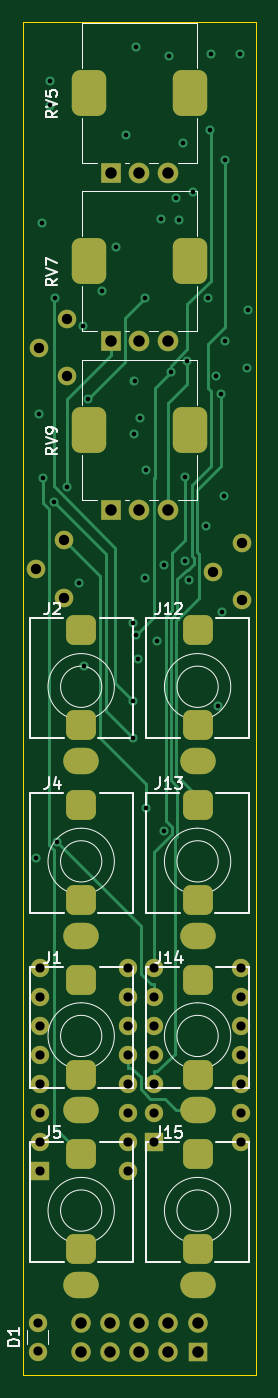
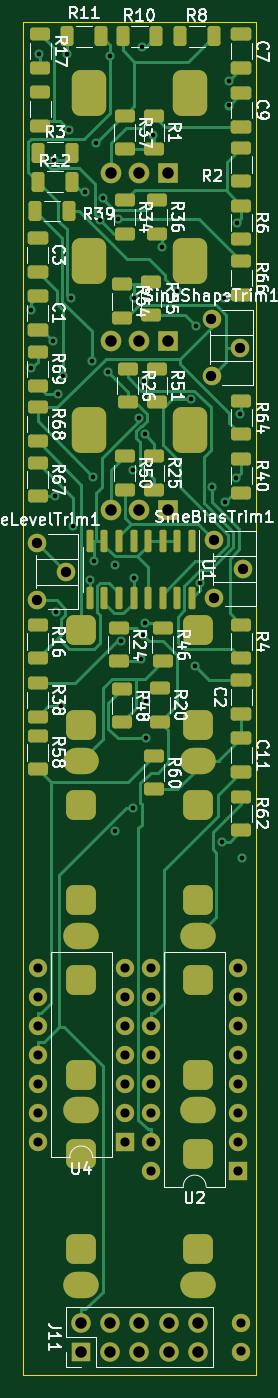
Circuit board: 13 layer files. Board 20.3 x 118.1 mm.
- bottom_copper: as3340_no_mux-B_Cu.gbr (33512 bytes)
- bottom_mask: as3340_no_mux-B_Mask.gbr (8106 bytes)
- paste: as3340_no_mux-B_Paste.gbr (4844 bytes)
- bottom_silk: as3340_no_mux-B_Silkscreen.gbr (103405 bytes)
- outline: as3340_no_mux-Edge_Cuts.gbr (690 bytes)
- top_copper: as3340_no_mux-F_Cu.gbr (14653 bytes)
- top_mask: as3340_no_mux-F_Mask.gbr (4263 bytes)
- paste: as3340_no_mux-F_Paste.gbr (456 bytes)
- top_silk: as3340_no_mux-F_Silkscreen.gbr (18270 bytes)
- inner_copper: as3340_no_mux-In1_Cu.gbr (18380 bytes)
- inner_copper: as3340_no_mux-In2_Cu.gbr (18481 bytes)
- drill: as3340_no_mux-NPTH.drl (268 bytes)
- drill: as3340_no_mux-PTH.drl (3800 bytes)

=== bottom_copper: as3340_no_mux-B_Cu.gbr (33512 bytes, source omitted) ===
=== bottom_mask: as3340_no_mux-B_Mask.gbr (8106 bytes, source omitted) ===
=== paste: as3340_no_mux-B_Paste.gbr ===
%TF.GenerationSoftware,KiCad,Pcbnew,7.0.1*%
%TF.CreationDate,2023-06-11T21:55:06-04:00*%
%TF.ProjectId,as3340_no_mux,61733333-3430-45f6-9e6f-5f6d75782e6b,rev?*%
%TF.SameCoordinates,Original*%
%TF.FileFunction,Paste,Bot*%
%TF.FilePolarity,Positive*%
%FSLAX46Y46*%
G04 Gerber Fmt 4.6, Leading zero omitted, Abs format (unit mm)*
G04 Created by KiCad (PCBNEW 7.0.1) date 2023-06-11 21:55:06*
%MOMM*%
%LPD*%
G01*
G04 APERTURE LIST*
G04 Aperture macros list*
%AMRoundRect*
0 Rectangle with rounded corners*
0 $1 Rounding radius*
0 $2 $3 $4 $5 $6 $7 $8 $9 X,Y pos of 4 corners*
0 Add a 4 corners polygon primitive as box body*
4,1,4,$2,$3,$4,$5,$6,$7,$8,$9,$2,$3,0*
0 Add four circle primitives for the rounded corners*
1,1,$1+$1,$2,$3*
1,1,$1+$1,$4,$5*
1,1,$1+$1,$6,$7*
1,1,$1+$1,$8,$9*
0 Add four rect primitives between the rounded corners*
20,1,$1+$1,$2,$3,$4,$5,0*
20,1,$1+$1,$4,$5,$6,$7,0*
20,1,$1+$1,$6,$7,$8,$9,0*
20,1,$1+$1,$8,$9,$2,$3,0*%
G04 Aperture macros list end*
%ADD10RoundRect,0.250000X-0.625000X0.312500X-0.625000X-0.312500X0.625000X-0.312500X0.625000X0.312500X0*%
%ADD11RoundRect,0.250000X0.312500X0.625000X-0.312500X0.625000X-0.312500X-0.625000X0.312500X-0.625000X0*%
%ADD12RoundRect,0.250000X-0.650000X0.325000X-0.650000X-0.325000X0.650000X-0.325000X0.650000X0.325000X0*%
%ADD13RoundRect,0.250000X0.650000X-0.325000X0.650000X0.325000X-0.650000X0.325000X-0.650000X-0.325000X0*%
%ADD14RoundRect,0.150000X-0.150000X0.825000X-0.150000X-0.825000X0.150000X-0.825000X0.150000X0.825000X0*%
G04 APERTURE END LIST*
D10*
%TO.C,R69*%
X196850000Y-59305000D03*
X196850000Y-62230000D03*
%TD*%
%TO.C,R68*%
X196850000Y-64131000D03*
X196850000Y-67056000D03*
%TD*%
%TO.C,R67*%
X196850000Y-68957000D03*
X196850000Y-71882000D03*
%TD*%
%TO.C,R66*%
X179070000Y-51369500D03*
X179070000Y-54294500D03*
%TD*%
%TO.C,R64*%
X179070000Y-63561500D03*
X179070000Y-66486500D03*
%TD*%
%TO.C,R62*%
X179070000Y-98105500D03*
X179070000Y-101030500D03*
%TD*%
%TO.C,R60*%
X186690000Y-94549500D03*
X186690000Y-97474500D03*
%TD*%
%TO.C,R58*%
X196850000Y-92771500D03*
X196850000Y-95696500D03*
%TD*%
%TO.C,R55*%
X186944000Y-53147500D03*
X186944000Y-56072500D03*
%TD*%
%TO.C,R54*%
X189484000Y-53401500D03*
X189484000Y-56326500D03*
%TD*%
%TO.C,R51*%
X186436000Y-60767500D03*
X186436000Y-63692500D03*
%TD*%
%TO.C,R50*%
X189230000Y-68387500D03*
X189230000Y-71312500D03*
%TD*%
%TO.C,R48*%
X189484000Y-88707500D03*
X189484000Y-91632500D03*
%TD*%
%TO.C,R46*%
X185928000Y-83373500D03*
X185928000Y-86298500D03*
%TD*%
%TO.C,R40*%
X179070000Y-71566500D03*
X179070000Y-68641500D03*
%TD*%
D11*
%TO.C,R39*%
X194117500Y-46990000D03*
X197042500Y-46990000D03*
%TD*%
D10*
%TO.C,R38*%
X196850000Y-88199500D03*
X196850000Y-91124500D03*
%TD*%
%TO.C,R37*%
X189230000Y-38669500D03*
X189230000Y-41594500D03*
%TD*%
%TO.C,R36*%
X186436000Y-46035500D03*
X186436000Y-48960500D03*
%TD*%
%TO.C,R34*%
X189230000Y-46035500D03*
X189230000Y-48960500D03*
%TD*%
%TO.C,R26*%
X188976000Y-60767500D03*
X188976000Y-63692500D03*
%TD*%
%TO.C,R25*%
X186690000Y-68387500D03*
X186690000Y-71312500D03*
%TD*%
%TO.C,R24*%
X189776000Y-83373500D03*
X189776000Y-86298500D03*
%TD*%
%TO.C,R20*%
X186182000Y-88646000D03*
X186182000Y-91571000D03*
%TD*%
%TO.C,R19*%
X196596000Y-36637500D03*
X196596000Y-39562500D03*
%TD*%
%TO.C,R17*%
X196596000Y-34482500D03*
X196596000Y-31557500D03*
%TD*%
%TO.C,R16*%
X196850000Y-83119500D03*
X196850000Y-86044500D03*
%TD*%
D11*
%TO.C,R12*%
X196788500Y-44450000D03*
X193863500Y-44450000D03*
%TD*%
%TO.C,R11*%
X191323500Y-31750000D03*
X194248500Y-31750000D03*
%TD*%
%TO.C,R10*%
X189422500Y-31750000D03*
X186497500Y-31750000D03*
%TD*%
%TO.C,R8*%
X184404000Y-31750000D03*
X181479000Y-31750000D03*
%TD*%
D10*
%TO.C,R6*%
X179070000Y-46543500D03*
X179070000Y-49468500D03*
%TD*%
%TO.C,R4*%
X179070000Y-83119500D03*
X179070000Y-86044500D03*
%TD*%
D11*
%TO.C,R3*%
X196788500Y-41910000D03*
X193863500Y-41910000D03*
%TD*%
D10*
%TO.C,R2*%
X179070000Y-41463500D03*
X179070000Y-44388500D03*
%TD*%
%TO.C,R1*%
X186690000Y-38669500D03*
X186690000Y-41594500D03*
%TD*%
D12*
%TO.C,C11*%
X179070000Y-93013000D03*
X179070000Y-95963000D03*
%TD*%
%TO.C,C9*%
X179070000Y-36674000D03*
X179070000Y-39624000D03*
%TD*%
%TO.C,C7*%
X179070000Y-31545000D03*
X179070000Y-34495000D03*
%TD*%
%TO.C,C3*%
X196850000Y-49325000D03*
X196850000Y-52275000D03*
%TD*%
D13*
%TO.C,C2*%
X179070000Y-90883000D03*
X179070000Y-87933000D03*
%TD*%
D12*
%TO.C,C1*%
X196850000Y-54405000D03*
X196850000Y-57355000D03*
%TD*%
D14*
%TO.C,U1*%
X183388000Y-80772000D03*
X184658000Y-80772000D03*
X185928000Y-80772000D03*
X187198000Y-80772000D03*
X188468000Y-80772000D03*
X189738000Y-80772000D03*
X191008000Y-80772000D03*
X192278000Y-80772000D03*
X192278000Y-75822000D03*
X191008000Y-75822000D03*
X189738000Y-75822000D03*
X188468000Y-75822000D03*
X187198000Y-75822000D03*
X185928000Y-75822000D03*
X184658000Y-75822000D03*
X183388000Y-75822000D03*
%TD*%
M02*

=== bottom_silk: as3340_no_mux-B_Silkscreen.gbr (103405 bytes, source omitted) ===
=== outline: as3340_no_mux-Edge_Cuts.gbr ===
%TF.GenerationSoftware,KiCad,Pcbnew,7.0.1*%
%TF.CreationDate,2023-06-11T21:55:06-04:00*%
%TF.ProjectId,as3340_no_mux,61733333-3430-45f6-9e6f-5f6d75782e6b,rev?*%
%TF.SameCoordinates,Original*%
%TF.FileFunction,Profile,NP*%
%FSLAX46Y46*%
G04 Gerber Fmt 4.6, Leading zero omitted, Abs format (unit mm)*
G04 Created by KiCad (PCBNEW 7.0.1) date 2023-06-11 21:55:06*
%MOMM*%
%LPD*%
G01*
G04 APERTURE LIST*
%TA.AperFunction,Profile*%
%ADD10C,0.100000*%
%TD*%
G04 APERTURE END LIST*
D10*
X177800000Y-30480000D02*
X177800000Y-148590000D01*
X198120000Y-30480000D02*
X198120000Y-148590000D01*
X198120000Y-30480000D02*
X177800000Y-30480000D01*
X198120000Y-148590000D02*
X177800000Y-148590000D01*
M02*

=== top_copper: as3340_no_mux-F_Cu.gbr (14653 bytes, source omitted) ===
=== top_mask: as3340_no_mux-F_Mask.gbr ===
%TF.GenerationSoftware,KiCad,Pcbnew,7.0.1*%
%TF.CreationDate,2023-06-11T21:55:06-04:00*%
%TF.ProjectId,as3340_no_mux,61733333-3430-45f6-9e6f-5f6d75782e6b,rev?*%
%TF.SameCoordinates,Original*%
%TF.FileFunction,Soldermask,Top*%
%TF.FilePolarity,Negative*%
%FSLAX46Y46*%
G04 Gerber Fmt 4.6, Leading zero omitted, Abs format (unit mm)*
G04 Created by KiCad (PCBNEW 7.0.1) date 2023-06-11 21:55:06*
%MOMM*%
%LPD*%
G01*
G04 APERTURE LIST*
G04 Aperture macros list*
%AMRoundRect*
0 Rectangle with rounded corners*
0 $1 Rounding radius*
0 $2 $3 $4 $5 $6 $7 $8 $9 X,Y pos of 4 corners*
0 Add a 4 corners polygon primitive as box body*
4,1,4,$2,$3,$4,$5,$6,$7,$8,$9,$2,$3,0*
0 Add four circle primitives for the rounded corners*
1,1,$1+$1,$2,$3*
1,1,$1+$1,$4,$5*
1,1,$1+$1,$6,$7*
1,1,$1+$1,$8,$9*
0 Add four rect primitives between the rounded corners*
20,1,$1+$1,$2,$3,$4,$5,0*
20,1,$1+$1,$4,$5,$6,$7,0*
20,1,$1+$1,$6,$7,$8,$9,0*
20,1,$1+$1,$8,$9,$2,$3,0*%
G04 Aperture macros list end*
%ADD10R,1.800000X1.800000*%
%ADD11C,1.800000*%
%ADD12RoundRect,0.750000X0.750000X-1.250000X0.750000X1.250000X-0.750000X1.250000X-0.750000X-1.250000X0*%
%ADD13C,1.620000*%
%ADD14O,3.100000X2.300000*%
%ADD15RoundRect,0.650000X-0.650000X-0.650000X0.650000X-0.650000X0.650000X0.650000X-0.650000X0.650000X0*%
%ADD16C,1.600000*%
%ADD17R,1.600000X1.600000*%
%ADD18O,1.600000X1.600000*%
%ADD19R,1.700000X1.700000*%
%ADD20O,1.700000X1.700000*%
G04 APERTURE END LIST*
D10*
%TO.C,RV9*%
X185460000Y-73106000D03*
D11*
X187960000Y-73106000D03*
X190460000Y-73106000D03*
D12*
X183560000Y-66106000D03*
X192360000Y-66106000D03*
%TD*%
D10*
%TO.C,RV7*%
X185460000Y-58374000D03*
D11*
X187960000Y-58374000D03*
X190460000Y-58374000D03*
D12*
X183560000Y-51374000D03*
X192360000Y-51374000D03*
%TD*%
D10*
%TO.C,RV5*%
X185460000Y-43688000D03*
D11*
X187960000Y-43688000D03*
X190460000Y-43688000D03*
D12*
X183560000Y-36688000D03*
X192360000Y-36688000D03*
%TD*%
D13*
%TO.C,SineBiasTrim1*%
X181411000Y-75732000D03*
X178911000Y-78232000D03*
X181411000Y-80732000D03*
%TD*%
D14*
%TO.C,J15*%
X193040000Y-140716000D03*
D15*
X193040000Y-129316000D03*
X193040000Y-137616000D03*
%TD*%
%TO.C,J1*%
X182880000Y-122376000D03*
X182880000Y-114076000D03*
D14*
X182880000Y-125476000D03*
%TD*%
%TO.C,J5*%
X182880000Y-140716000D03*
D15*
X182880000Y-129316000D03*
X182880000Y-137616000D03*
%TD*%
D16*
%TO.C,D1*%
X179070000Y-146538000D03*
X179070000Y-144038000D03*
%TD*%
D14*
%TO.C,J2*%
X182880000Y-94996000D03*
D15*
X182880000Y-83596000D03*
X182880000Y-91896000D03*
%TD*%
D13*
%TO.C,SineLevelTrim1*%
X196905000Y-75986000D03*
X194405000Y-78486000D03*
X196905000Y-80986000D03*
%TD*%
D14*
%TO.C,J12*%
X193040000Y-94996000D03*
D15*
X193040000Y-83596000D03*
X193040000Y-91896000D03*
%TD*%
D13*
%TO.C,SineShapeTrim1*%
X181665000Y-56428000D03*
X179165000Y-58928000D03*
X181665000Y-61428000D03*
%TD*%
D14*
%TO.C,J13*%
X193040000Y-110236000D03*
D15*
X193040000Y-98836000D03*
X193040000Y-107136000D03*
%TD*%
D14*
%TO.C,J4*%
X182880000Y-110236000D03*
D15*
X182880000Y-98836000D03*
X182880000Y-107136000D03*
%TD*%
D14*
%TO.C,J14*%
X193040000Y-125476000D03*
D15*
X193040000Y-114076000D03*
X193040000Y-122376000D03*
%TD*%
D17*
%TO.C,U4*%
X189230000Y-128270000D03*
D18*
X189230000Y-125730000D03*
X189230000Y-123190000D03*
X189230000Y-120650000D03*
X189230000Y-118110000D03*
X189230000Y-115570000D03*
X189230000Y-113030000D03*
X196850000Y-113030000D03*
X196850000Y-115570000D03*
X196850000Y-118110000D03*
X196850000Y-120650000D03*
X196850000Y-123190000D03*
X196850000Y-125730000D03*
X196850000Y-128270000D03*
%TD*%
D19*
%TO.C,J11*%
X193035000Y-146563000D03*
D20*
X193035000Y-144023000D03*
X190495000Y-146563000D03*
X190495000Y-144023000D03*
X187955000Y-146563000D03*
X187955000Y-144023000D03*
X185415000Y-146563000D03*
X185415000Y-144023000D03*
X182875000Y-146563000D03*
X182875000Y-144023000D03*
%TD*%
D17*
%TO.C,U2*%
X179324000Y-130810000D03*
D18*
X179324000Y-128270000D03*
X179324000Y-125730000D03*
X179324000Y-123190000D03*
X179324000Y-120650000D03*
X179324000Y-118110000D03*
X179324000Y-115570000D03*
X179324000Y-113030000D03*
X186944000Y-113030000D03*
X186944000Y-115570000D03*
X186944000Y-118110000D03*
X186944000Y-120650000D03*
X186944000Y-123190000D03*
X186944000Y-125730000D03*
X186944000Y-128270000D03*
X186944000Y-130810000D03*
%TD*%
M02*

=== paste: as3340_no_mux-F_Paste.gbr ===
%TF.GenerationSoftware,KiCad,Pcbnew,7.0.1*%
%TF.CreationDate,2023-06-11T21:55:06-04:00*%
%TF.ProjectId,as3340_no_mux,61733333-3430-45f6-9e6f-5f6d75782e6b,rev?*%
%TF.SameCoordinates,Original*%
%TF.FileFunction,Paste,Top*%
%TF.FilePolarity,Positive*%
%FSLAX46Y46*%
G04 Gerber Fmt 4.6, Leading zero omitted, Abs format (unit mm)*
G04 Created by KiCad (PCBNEW 7.0.1) date 2023-06-11 21:55:06*
%MOMM*%
%LPD*%
G01*
G04 APERTURE LIST*
G04 APERTURE END LIST*
M02*

=== top_silk: as3340_no_mux-F_Silkscreen.gbr (18270 bytes, source omitted) ===
=== inner_copper: as3340_no_mux-In1_Cu.gbr (18380 bytes, source omitted) ===
=== inner_copper: as3340_no_mux-In2_Cu.gbr (18481 bytes, source omitted) ===
=== drill: as3340_no_mux-NPTH.drl ===
M48
; DRILL file {KiCad 7.0.1} date Sun Jun 11 21:55:09 2023
; FORMAT={-:-/ absolute / inch / decimal}
; #@! TF.CreationDate,2023-06-11T21:55:09-04:00
; #@! TF.GenerationSoftware,Kicad,Pcbnew,7.0.1
; #@! TF.FileFunction,NonPlated,1,4,NPTH
FMAT,2
INCH
%
G90
G05
T0
M30

=== drill: as3340_no_mux-PTH.drl ===
M48
; DRILL file {KiCad 7.0.1} date Sun Jun 11 21:55:09 2023
; FORMAT={-:-/ absolute / inch / decimal}
; #@! TF.CreationDate,2023-06-11T21:55:09-04:00
; #@! TF.GenerationSoftware,Kicad,Pcbnew,7.0.1
; #@! TF.FileFunction,Plated,1,4,PTH
FMAT,2
INCH
; #@! TA.AperFunction,Plated,PTH,ViaDrill
T1C0.0157
; #@! TA.AperFunction,Plated,PTH,ComponentDrill
T2C0.0236
; #@! TA.AperFunction,Plated,PTH,ComponentDrill
T3C0.0315
; #@! TA.AperFunction,Plated,PTH,ComponentDrill
T4C0.0354
; #@! TA.AperFunction,Plated,PTH,ComponentDrill
T5C0.0394
; #@! TA.AperFunction,Plated,PTH,ComponentDrill
T6C0.0709
%
G90
G05
T1
X7.0462Y-4.0729
X7.0542Y-2.5484
X7.0656Y-1.89
X7.0674Y-2.768
X7.0936Y-1.4874
X7.0937Y-1.4017
X7.1067Y-2.851
X7.1085Y-2.1494
X7.1168Y-4.017
X7.1506Y-2.7993
X7.1919Y-3.1271
X7.2061Y-2.2464
X7.2101Y-3.4119
X7.2227Y-2.4958
X7.2712Y-2.1251
X7.3207Y-1.9736
X7.3535Y-1.5902
X7.3785Y-3.5327
X7.3785Y-3.6624
X7.3796Y-3.2664
X7.3812Y-2.6179
X7.3832Y-2.4356
X7.3867Y-3.3079
X7.3895Y-1.2865
X7.395Y-3.3903
X7.4016Y-2.5608
X7.4187Y-2.1487
X7.42Y-3.1099
X7.4222Y-3.9016
X7.4236Y-2.7384
X7.4615Y-3.329
X7.473Y-1.879
X7.4836Y-3.9792
X7.4845Y-3.0666
X7.5012Y-1.3156
X7.5073Y-2.404
X7.5249Y-1.8041
X7.5356Y-1.8803
X7.5482Y-1.6149
X7.5569Y-3.0527
X7.5578Y-2.7632
X7.5644Y-2.3651
X7.57Y-3.1175
X7.5856Y-1.7838
X7.6286Y-2.933
X7.6366Y-2.1506
X7.6432Y-1.5718
X7.6476Y-1.3091
X7.664Y-2.4159
X7.6687Y-3.5516
X7.681Y-2.4787
X7.6854Y-3.2288
X7.6901Y-2.83
X7.6933Y-1.6757
X7.6953Y-2.2965
X7.7445Y-1.3109
X7.7712Y-2.3904
X7.7732Y-2.1891
T3
X7.05Y-5.6708
X7.05Y-5.7692
X7.06Y-4.45
X7.06Y-4.55
X7.06Y-4.65
X7.06Y-4.75
X7.06Y-4.85
X7.06Y-4.95
X7.06Y-5.05
X7.06Y-5.15
X7.36Y-4.45
X7.36Y-4.55
X7.36Y-4.65
X7.36Y-4.75
X7.36Y-4.85
X7.36Y-4.95
X7.36Y-5.05
X7.36Y-5.15
X7.45Y-4.45
X7.45Y-4.55
X7.45Y-4.65
X7.45Y-4.75
X7.45Y-4.85
X7.45Y-4.95
X7.45Y-5.05
X7.75Y-4.45
X7.75Y-4.55
X7.75Y-4.65
X7.75Y-4.75
X7.75Y-4.85
X7.75Y-4.95
X7.75Y-5.05
T4
X7.0437Y-3.08
X7.0537Y-2.32
X7.1422Y-2.9816
X7.1422Y-3.1784
X7.1522Y-2.2216
X7.1522Y-2.4184
X7.6537Y-3.09
X7.7522Y-2.9916
X7.7522Y-3.1884
T5
X7.1998Y-5.6702
X7.1998Y-5.7702
X7.2998Y-5.6702
X7.2998Y-5.7702
X7.3016Y-1.72
X7.3016Y-2.2982
X7.3016Y-2.8782
X7.3998Y-5.6702
X7.3998Y-5.7702
X7.4Y-1.72
X7.4Y-2.2982
X7.4Y-2.8782
X7.4984Y-1.72
X7.4984Y-2.2982
X7.4984Y-2.8782
X7.4998Y-5.6702
X7.4998Y-5.7702
X7.5998Y-5.6702
X7.5998Y-5.7702
T2
G00X7.1803Y-3.2912
M15
G01X7.2197Y-3.2912
M16
G05
G00X7.1803Y-3.618
M15
G01X7.2197Y-3.618
M16
G05
G00X7.1803Y-3.74
M15
G01X7.2197Y-3.74
M16
G05
G00X7.1803Y-3.8912
M15
G01X7.2197Y-3.8912
M16
G05
G00X7.1803Y-4.218
M15
G01X7.2197Y-4.218
M16
G05
G00X7.1803Y-4.34
M15
G01X7.2197Y-4.34
M16
G05
G00X7.1803Y-4.4912
M15
G01X7.2197Y-4.4912
M16
G05
G00X7.1803Y-4.818
M15
G01X7.2197Y-4.818
M16
G05
G00X7.1803Y-4.94
M15
G01X7.2197Y-4.94
M16
G05
G00X7.1803Y-5.0912
M15
G01X7.2197Y-5.0912
M16
G05
G00X7.1803Y-5.418
M15
G01X7.2197Y-5.418
M16
G05
G00X7.1803Y-5.54
M15
G01X7.2197Y-5.54
M16
G05
G00X7.5803Y-3.2912
M15
G01X7.6197Y-3.2912
M16
G05
G00X7.5803Y-3.618
M15
G01X7.6197Y-3.618
M16
G05
G00X7.5803Y-3.74
M15
G01X7.6197Y-3.74
M16
G05
G00X7.5803Y-3.8912
M15
G01X7.6197Y-3.8912
M16
G05
G00X7.5803Y-4.218
M15
G01X7.6197Y-4.218
M16
G05
G00X7.5803Y-4.34
M15
G01X7.6197Y-4.34
M16
G05
G00X7.5803Y-4.4912
M15
G01X7.6197Y-4.4912
M16
G05
G00X7.5803Y-4.818
M15
G01X7.6197Y-4.818
M16
G05
G00X7.5803Y-4.94
M15
G01X7.6197Y-4.94
M16
G05
G00X7.5803Y-5.0912
M15
G01X7.6197Y-5.0912
M16
G05
G00X7.5803Y-5.418
M15
G01X7.6197Y-5.418
M16
G05
G00X7.5803Y-5.54
M15
G01X7.6197Y-5.54
M16
G05
T6
G00X7.2268Y-1.4503
M15
G01X7.2268Y-1.4385
M16
G05
G00X7.2268Y-2.0285
M15
G01X7.2268Y-2.0167
M16
G05
G00X7.2268Y-2.6085
M15
G01X7.2268Y-2.5967
M16
G05
G00X7.5732Y-1.4503
M15
G01X7.5732Y-1.4385
M16
G05
G00X7.5732Y-2.0285
M15
G01X7.5732Y-2.0167
M16
G05
G00X7.5732Y-2.6085
M15
G01X7.5732Y-2.5967
M16
G05
T0
M30

